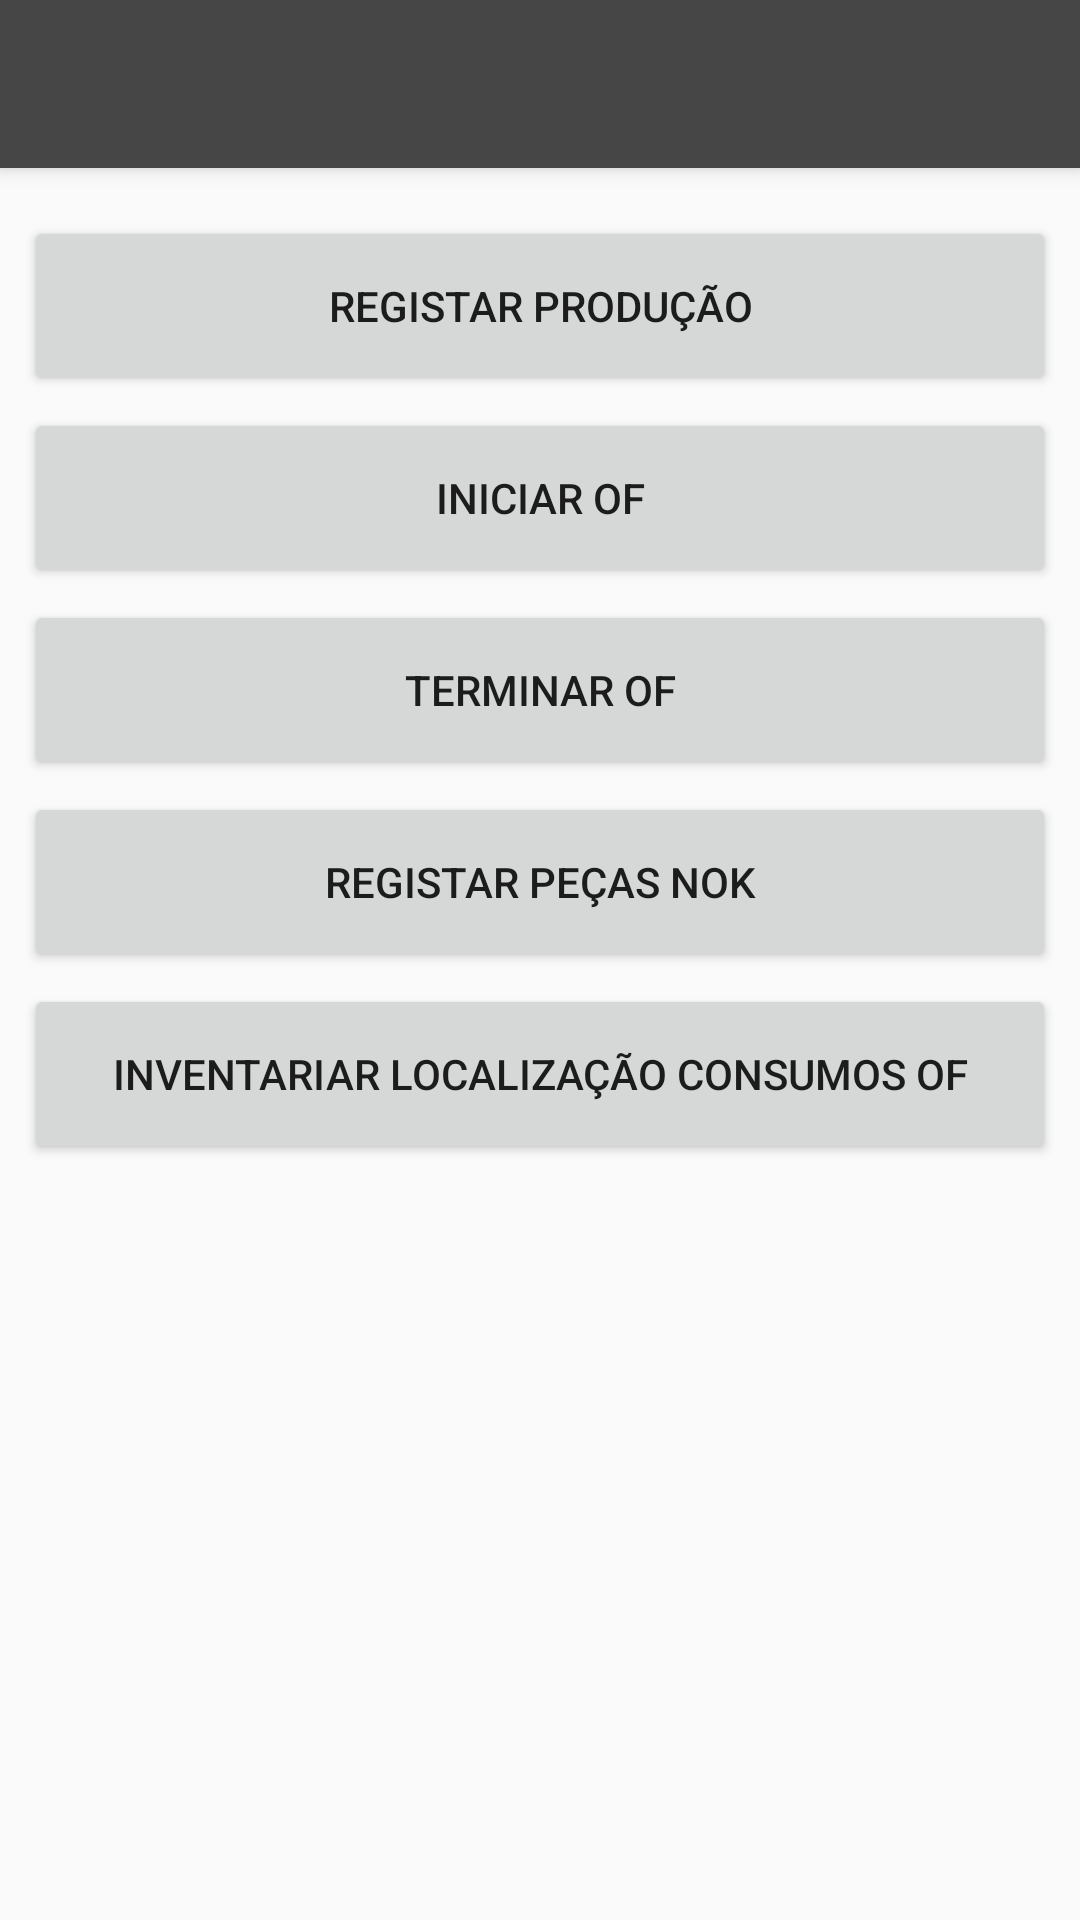

Layout XML and referenced resources for this Android screen:
<!-- AndroidManifest.xml: application theme AppTheme -->
<!-- res/layout/activity_smenuproducao.xml -->
<android.support.v4.widget.DrawerLayout xmlns:android="http://schemas.android.com/apk/res/android"
    xmlns:app="http://schemas.android.com/apk/res-auto"
    xmlns:tools="http://schemas.android.com/tools"
    android:id="@+id/drawer"
    android:layout_width="match_parent"
    android:layout_height="match_parent"
    android:fitsSystemWindows="true"
    tools:openDrawer="start">

    <android.support.design.widget.CoordinatorLayout
        android:layout_width="match_parent"
        android:layout_height="match_parent"
        android:fitsSystemWindows="true"
        tools:context="gnotus.inoveplastika.MainActivity">

    <android.support.design.widget.AppBarLayout
        android:layout_width="match_parent"
        android:layout_height="wrap_content"
        android:theme="@style/AppTheme">

        <android.support.v7.widget.Toolbar
            android:id="@+id/toolbar"
            android:layout_width="match_parent"
            android:layout_height="?attr/actionBarSize"
            android:background="@color/colorPrimary"
            app:popupTheme="@style/AppTheme" />

    </android.support.design.widget.AppBarLayout>


    <android.support.constraint.ConstraintLayout
        android:id="@+id/linearLayout"
        android:layout_width="fill_parent"
        android:layout_height="match_parent"
        android:layout_marginTop="?attr/actionBarSize"
        android:orientation="vertical"
        android:weightSum="1">


        <Button
            android:id="@+id/btn_main_transf"
            android:layout_width="0dp"
            android:layout_height="60dp"
            android:layout_marginEnd="8dp"
            android:layout_marginLeft="8dp"
            android:layout_marginRight="8dp"
            android:layout_marginStart="8dp"
            android:layout_marginTop="16dp"
            android:text="Registar Produção"
            app:layout_constraintHorizontal_bias="0.0"
            app:layout_constraintLeft_toLeftOf="parent"
            app:layout_constraintRight_toRightOf="parent"
            app:layout_constraintTop_toTopOf="parent" />

        <Button
            android:id="@+id/btn_main_inventarios"
            android:layout_width="0dp"
            android:layout_height="60dp"
            android:layout_marginLeft="8dp"
            android:layout_marginRight="8dp"
            android:layout_marginTop="4dp"
            android:text="Iniciar OF"
            app:layout_constraintHorizontal_bias="0.0"
            app:layout_constraintLeft_toLeftOf="parent"
            app:layout_constraintRight_toRightOf="parent"
            app:layout_constraintTop_toBottomOf="@+id/btn_main_transf" />

        <Button
            android:id="@+id/btn_smp_terminarof"
            android:layout_width="0dp"
            android:layout_height="60dp"
            android:layout_marginLeft="8dp"
            android:layout_marginRight="8dp"
            android:layout_marginTop="4dp"
            android:text="Terminar OF"
            app:layout_constraintHorizontal_bias="0.0"
            app:layout_constraintLeft_toLeftOf="parent"
            app:layout_constraintRight_toRightOf="parent"
            app:layout_constraintTop_toBottomOf="@+id/btn_main_inventarios" />

        <Button
            android:id="@+id/btn_smp_pecasnok"
            android:layout_width="0dp"
            android:layout_height="60dp"
            android:layout_marginLeft="8dp"
            android:layout_marginRight="8dp"
            android:layout_marginTop="4dp"
            android:text="Registar Peças NOK"
            app:layout_constraintHorizontal_bias="0.0"
            app:layout_constraintLeft_toLeftOf="parent"
            app:layout_constraintRight_toRightOf="parent"
            app:layout_constraintTop_toBottomOf="@+id/btn_smp_terminarof" />

        <Button
            android:id="@+id/btn_smp_botao5"
            android:layout_width="0dp"
            android:layout_height="60dp"
            android:layout_marginLeft="8dp"
            android:layout_marginRight="8dp"
            android:layout_marginTop="4dp"
            android:text="Inventariar Localização Consumos OF"
            android:visibility="visible"
            app:layout_constraintHorizontal_bias="0.0"
            app:layout_constraintLeft_toLeftOf="parent"
            app:layout_constraintRight_toRightOf="parent"
            app:layout_constraintTop_toBottomOf="@+id/btn_smp_pecasnok" />

    </android.support.constraint.ConstraintLayout>




</android.support.design.widget.CoordinatorLayout>





</android.support.v4.widget.DrawerLayout>
<!-- res/layout/content_main.xml (included above) -->
<?xml version="1.0" encoding="utf-8"?>
<RelativeLayout xmlns:android="http://schemas.android.com/apk/res/android"
    xmlns:app="http://schemas.android.com/apk/res-auto"
    xmlns:tools="http://schemas.android.com/tools"
    android:layout_width="match_parent"
    android:layout_height="match_parent"
    app:layout_behavior="@string/appbar_scrolling_view_behavior"
    tools:context="gnotus.inoveplastika.MainActivity"
    tools:showIn="@layout/activity_main">

    <ListView
        android:id="@+id/list"
        android:layout_width="fill_parent"
        android:layout_height="wrap_content"
        android:layout_alignParentStart="true"

        android:background="?android:attr/activatedBackgroundIndicator"></ListView>

</RelativeLayout>
<!-- res/layout/nav_header.xml (included above) -->
<?xml version="1.0" encoding="utf-8"?>
<android.support.constraint.ConstraintLayout xmlns:android="http://schemas.android.com/apk/res/android"
    xmlns:app="http://schemas.android.com/apk/res-auto"
    xmlns:tools="http://schemas.android.com/tools"
    android:layout_width="match_parent"
    android:layout_height="350dp"
    android:background="@color/colorPrimary"
    android:orientation="vertical"
    android:weightSum="1">

    <TextView
        android:id="@+id/textView_edit_leg_stock"
        android:layout_width="wrap_content"
        android:layout_height="wrap_content"
        android:layout_marginBottom="7dp"
        android:layout_marginLeft="8dp"
        android:layout_marginRight="8dp"
        android:text="Terminal"
        android:textAlignment="center"
        android:textAppearance="@android:style/TextAppearance.Material.Title"
        android:textColor="@color/colorBackground"
        android:textSize="24sp"
        app:layout_constraintBottom_toBottomOf="parent"
        app:layout_constraintHorizontal_bias="0.502"
        app:layout_constraintLeft_toLeftOf="parent"
        app:layout_constraintRight_toRightOf="parent"
        tools:text="Terminal"
        android:layout_marginTop="8dp"
        app:layout_constraintTop_toBottomOf="@+id/imageView"
        app:layout_constraintVertical_bias="0.14" />

    <TextView
        android:id="@+id/textView2"
        android:layout_width="wrap_content"
        android:layout_height="wrap_content"
        android:layout_marginBottom="8dp"
        android:layout_marginLeft="8dp"
        android:layout_marginRight="8dp"
        android:layout_marginTop="8dp"
        android:text="Inoveplastika"
        android:textAlignment="center"
        android:textAllCaps="true"
        android:textAppearance="@android:style/TextAppearance.Material.Title"
        android:textColor="@color/colorBackground"
        android:textSize="28sp"
        app:layout_constraintBottom_toBottomOf="parent"
        app:layout_constraintLeft_toLeftOf="parent"
        app:layout_constraintRight_toRightOf="parent"
        app:layout_constraintTop_toBottomOf="@+id/textView_edit_leg_stock"
        app:layout_constraintVertical_bias="0.0" />

    <ImageView
        android:id="@+id/imageView"
        android:layout_width="165dp"
        android:layout_height="131dp"
        app:srcCompat="@drawable/inove"
        app:layout_constraintTop_toTopOf="parent"
        android:layout_marginTop="59dp"
        android:layout_marginRight="8dp"
        app:layout_constraintRight_toRightOf="parent"
        android:layout_marginLeft="8dp"
        app:layout_constraintLeft_toLeftOf="parent"
        app:layout_constraintHorizontal_bias="0.502" />

</android.support.constraint.ConstraintLayout>
<!-- res/layout/activity_main.xml (included above) -->
<android.support.v4.widget.DrawerLayout xmlns:android="http://schemas.android.com/apk/res/android"
    xmlns:app="http://schemas.android.com/apk/res-auto"
    xmlns:tools="http://schemas.android.com/tools"
    android:id="@+id/drawer"
    android:layout_width="match_parent"
    android:layout_height="match_parent"
    android:fitsSystemWindows="true"
    tools:openDrawer="start">

    <android.support.design.widget.CoordinatorLayout
        android:layout_width="match_parent"
        android:layout_height="match_parent"
        android:fitsSystemWindows="true"
        tools:context="gnotus.inoveplastika.MainActivity">

    <android.support.design.widget.AppBarLayout
        android:layout_width="match_parent"
        android:layout_height="wrap_content"
        android:theme="@style/AppTheme">

        <android.support.v7.widget.Toolbar
            android:id="@+id/toolbar"
            android:layout_width="match_parent"
            android:layout_height="?attr/actionBarSize"
            android:background="@color/colorPrimary"
            app:popupTheme="@style/AppTheme" />

    </android.support.design.widget.AppBarLayout>


    <android.support.constraint.ConstraintLayout
        android:id="@+id/linearLayout"
        android:layout_width="fill_parent"
        android:layout_height="match_parent"
        android:layout_marginTop="?attr/actionBarSize"
        android:orientation="vertical"
        android:weightSum="1">


        <Button
            android:id="@+id/btn_main_transf"
            android:layout_width="0dp"
            android:layout_height="60dp"
            android:layout_marginEnd="8dp"
            android:layout_marginLeft="8dp"
            android:layout_marginRight="8dp"
            android:layout_marginStart="8dp"
            android:layout_marginTop="16dp"
            android:text="Transferências"
            app:layout_constraintHorizontal_bias="0.0"
            app:layout_constraintLeft_toLeftOf="parent"
            app:layout_constraintRight_toRightOf="parent"
            app:layout_constraintTop_toTopOf="parent" />

        <Button
            android:id="@+id/btn_main_inventarios"
            android:layout_width="0dp"
            android:layout_height="60dp"
            android:layout_marginEnd="8dp"
            android:layout_marginLeft="8dp"
            android:layout_marginRight="8dp"
            android:layout_marginStart="8dp"
            android:layout_marginTop="0dp"
            android:text="Inventários"
            app:layout_constraintHorizontal_bias="0.0"
            app:layout_constraintLeft_toLeftOf="parent"
            app:layout_constraintRight_toRightOf="parent"
            app:layout_constraintTop_toBottomOf="@+id/btn_main_transf" />

        <Button
            android:id="@+id/btn_main_producao"
            android:layout_width="0dp"
            android:layout_height="60dp"
            android:layout_marginEnd="8dp"
            android:layout_marginLeft="8dp"
            android:layout_marginRight="8dp"
            android:layout_marginStart="8dp"
            android:layout_marginTop="0dp"
            android:text="Produção"
            app:layout_constraintHorizontal_bias="0.0"
            app:layout_constraintLeft_toLeftOf="parent"
            app:layout_constraintRight_toRightOf="parent"
            app:layout_constraintTop_toBottomOf="@+id/btn_main_inventarios" />

        <Button
            android:id="@+id/btn_main_consultas"
            android:layout_width="match_parent"
            android:layout_height="60dp"
            android:layout_marginBottom="8dp"
            android:layout_marginLeft="8dp"
            android:layout_marginRight="8dp"
            android:text="Consultas"
            app:layout_constraintBottom_toBottomOf="parent"
            app:layout_constraintHorizontal_bias="0.0"
            app:layout_constraintLeft_toLeftOf="parent"
            app:layout_constraintRight_toRightOf="parent"
            app:layout_constraintTop_toBottomOf="@+id/btn_main_producao"
            app:layout_constraintVertical_bias="0.0" />

        <Button
            android:id="@+id/btn_main_Picking"
            android:layout_width="match_parent"
            android:layout_height="60dp"
            android:layout_marginBottom="8dp"
            android:layout_marginLeft="8dp"
            android:layout_marginRight="8dp"
            android:text="Picking"
            app:layout_constraintBottom_toBottomOf="parent"
            app:layout_constraintHorizontal_bias="0.0"
            app:layout_constraintLeft_toLeftOf="parent"
            app:layout_constraintRight_toRightOf="parent"
            app:layout_constraintTop_toBottomOf="@+id/btn_main_consultas"
            app:layout_constraintVertical_bias="0.0" />



    </android.support.constraint.ConstraintLayout>




</android.support.design.widget.CoordinatorLayout>

    <include layout="@layout/content_main" />


    <android.support.design.widget.NavigationView
        android:id="@+id/navigation_view"
        android:layout_width="wrap_content"
        android:layout_height="match_parent"
        android:layout_gravity="start"
        android:visibility="visible"
        app:headerLayout="@layout/nav_header"
        app:menu="@menu/menu_navigation" />


</android.support.v4.widget.DrawerLayout>
<!-- resources referenced by this layout -->
<resources>
  <color name="colorBackground">#ffffff</color>
  <color name="colorPrimary">#464646</color>
  <!-- drawable inove: jpg bitmap (drawable, 6159 bytes) -->
  <style name="AppTheme" parent="Theme.AppCompat.DayNight.NoActionBar">
          
          <item name="colorPrimary">@color/colorPrimary</item>
          <item name="colorPrimaryDark">@color/colorPrimaryDark</item>
          <item name="colorAccent">@color/colorAccent</item>
          <item name="windowActionModeOverlay">true</item>
              <item name="drawerArrowStyle">@style/DrawerArrowStyle</item>
  
  
  
  
      </style>
  <color name="colorPrimaryDark">#000000</color>
  <color name="colorAccent">#35b5ff</color>
  <style name="DrawerArrowStyle" parent="@style/Widget.AppCompat.DrawerArrowToggle">
          <item name="spinBars">true</item>
          <item name="color">@android:color/white</item>
      </style>
</resources>
